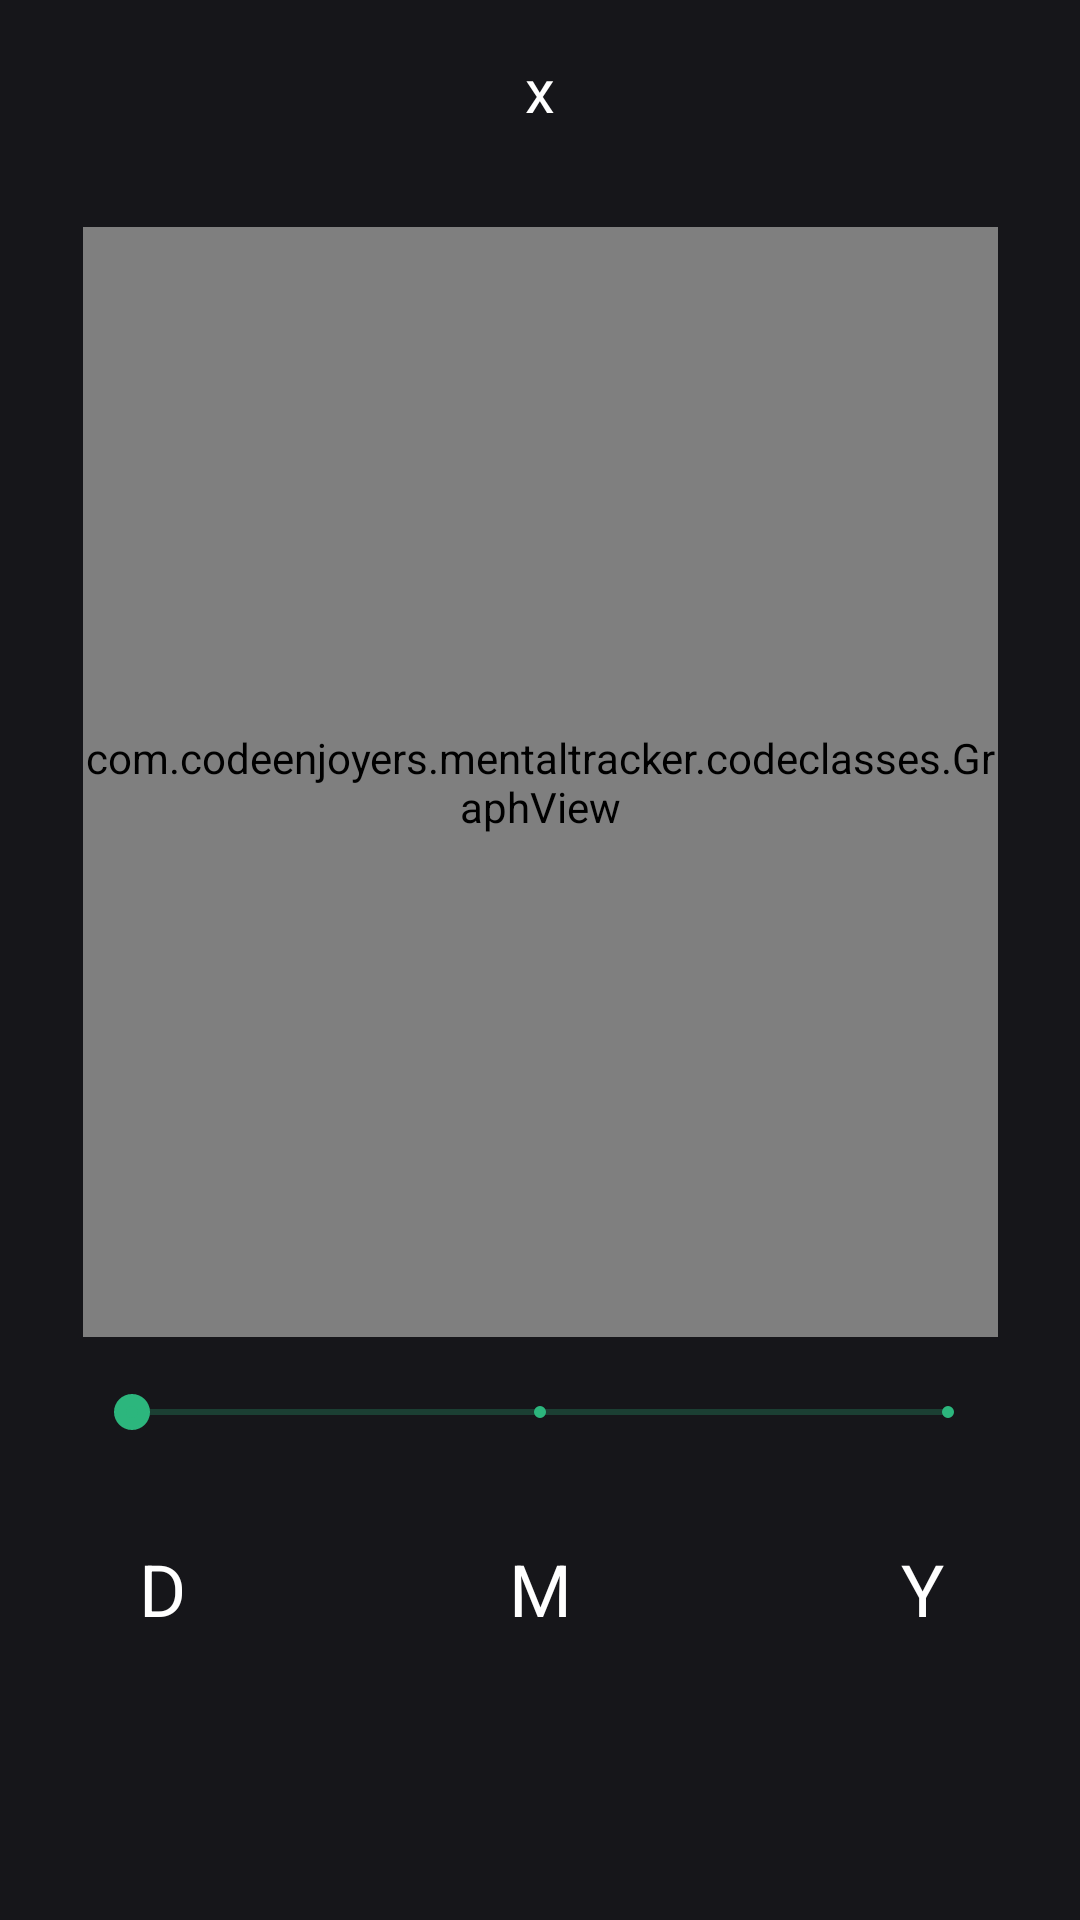

Reconstruct the res/layout file that produces this screen, plus the resources it refers to.
<!-- AndroidManifest.xml: application theme AppTheme -->
<!-- res/layout/fragment_stats.xml -->
<?xml version="1.0" encoding="utf-8"?>
<androidx.constraintlayout.widget.ConstraintLayout xmlns:android="http://schemas.android.com/apk/res/android"
    xmlns:app="http://schemas.android.com/apk/res-auto"
    xmlns:tools="http://schemas.android.com/tools"
    android:layout_width="match_parent"
    android:layout_height="match_parent"
    android:background="@color/colorBackgroundMain"
    android:scrollbarThumbHorizontal="@drawable/circle"
    tools:context=".ui.stats.StatsFragment">

    <TextView
        android:id="@+id/text_home"
        android:layout_width="match_parent"
        android:layout_height="wrap_content"
        android:layout_marginStart="8dp"
        android:layout_marginTop="8dp"
        android:layout_marginEnd="8dp"
        android:text="x"
        android:textAlignment="center"
        android:textColor="#FFFFFF"
        android:textSize="20sp"
        app:layout_constraintBottom_toBottomOf="parent"
        app:layout_constraintEnd_toEndOf="parent"
        app:layout_constraintHorizontal_bias="0.0"
        app:layout_constraintStart_toStartOf="parent"
        app:layout_constraintTop_toTopOf="parent"
        app:layout_constraintVertical_bias="0.014" />

    <com.codeenjoyers.mentaltracker.codeclasses.GraphView
        android:id="@+id/graph_view"
        android:layout_width="305dp"
        android:layout_height="370dp"
        android:layout_margin="8dp"
        app:layout_constraintBottom_toBottomOf="parent"
        app:layout_constraintEnd_toEndOf="parent"
        app:layout_constraintStart_toStartOf="parent"
        app:layout_constraintTop_toTopOf="parent"
        app:layout_constraintVertical_bias="0.266" />

    <SeekBar
        android:id="@+id/seekBar2"
        style="@style/Widget.AppCompat.SeekBar.Discrete"
        android:layout_width="304dp"
        android:layout_height="44dp"
        android:layout_marginTop="3dp"
        android:max="2"
        android:progress="0"
        android:progressBackgroundTint="@color/colorTeritiary"
        android:scrollbarThumbHorizontal="@drawable/ic_heart"
        android:thumbTint="@color/colorTeritiary"
        app:layout_constraintEnd_toEndOf="parent"
        app:layout_constraintStart_toStartOf="parent"
        app:layout_constraintTop_toBottomOf="@+id/graph_view"
        app:tickMarkTint="@color/colorTeritiary" />

    <TextView
        android:id="@+id/textView4"
        android:layout_width="wrap_content"
        android:layout_height="wrap_content"
        android:text="Y"
        android:textColor="#FFFFFF"
        android:textSize="24sp"
        app:layout_constraintBottom_toBottomOf="parent"
        app:layout_constraintEnd_toEndOf="parent"
        app:layout_constraintHorizontal_bias="0.707"
        app:layout_constraintStart_toEndOf="@+id/textView3"
        app:layout_constraintTop_toBottomOf="@+id/seekBar2"
        app:layout_constraintVertical_bias="0.179" />

    <TextView
        android:id="@+id/textView2"
        android:layout_width="wrap_content"
        android:layout_height="wrap_content"
        android:text="D"
        android:textColor="#FFFFFF"
        android:textSize="24sp"
        app:layout_constraintBottom_toBottomOf="parent"
        app:layout_constraintEnd_toStartOf="@+id/textView3"
        app:layout_constraintHorizontal_bias="0.301"
        app:layout_constraintStart_toStartOf="parent"
        app:layout_constraintTop_toBottomOf="@+id/seekBar2"
        app:layout_constraintVertical_bias="0.179" />

    <TextView
        android:id="@+id/textView3"
        android:layout_width="wrap_content"
        android:layout_height="wrap_content"
        android:text="M"
        android:textColor="#FFFFFF"
        android:textSize="24sp"
        app:layout_constraintBottom_toBottomOf="parent"
        app:layout_constraintEnd_toEndOf="parent"
        app:layout_constraintStart_toStartOf="parent"
        app:layout_constraintTop_toBottomOf="@+id/seekBar2"
        app:layout_constraintVertical_bias="0.179" />

</androidx.constraintlayout.widget.ConstraintLayout>
<!-- resources referenced by this layout -->
<resources>
  <color name="colorBackgroundMain">#16161A</color>
  <color name="colorTeritiary">#2CB67D</color>
  <!-- drawable circle (drawable) -->
  <?xml version="1.0" encoding="UTF-8"?>
  <shape xmlns:android="http://schemas.android.com/apk/res/android">
      <corners android:radius="30dp" />
      <solid android:color="#77999999" />
  </shape>
  <!-- drawable ic_heart (drawable) -->
  <vector xmlns:android="http://schemas.android.com/apk/res/android"
      android:width="24dp"
      android:height="24dp"
      android:viewportWidth="24"
      android:viewportHeight="24">
    <path
        android:pathData="M11.995,7.2332C10.5455,5.61 8.1283,5.1733 6.3122,6.6597C4.496,8.1461 4.2403,10.6312 5.6665,12.3892L11.995,18.25L18.3235,12.3892C19.7498,10.6312 19.5253,8.1305 17.6779,6.6597C15.8305,5.189 13.4446,5.61 11.995,7.2332Z"
        android:strokeLineJoin="round"
        android:strokeWidth="1.5"
        android:fillColor="@color/colorText"
        android:fillType="evenOdd"
        android:strokeLineCap="round"/>
  </vector>
  <color name="colorText">#FFFFFE</color>
</resources>
